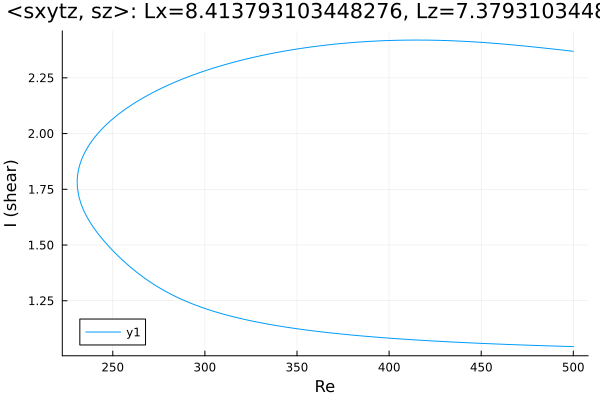

Data behind this chart, as committed beside it:
Re, shear
500.0, 2.369
499.5, 2.37
498.1, 2.371
496.6, 2.372
495.2, 2.373
493.8, 2.375
492.4, 2.376
491, 2.377
490.3, 2.378
488.9, 2.379
487.5, 2.381
486.1, 2.382
484.7, 2.383
483.2, 2.384
481.8, 2.386
480.4, 2.387
479, 2.388
477.6, 2.389
476.2, 2.39
474.8, 2.392
473.3, 2.393
471.9, 2.394
470.5, 2.395
469.1, 2.396
467.7, 2.397
466.3, 2.398
464.9, 2.399
463.4, 2.4
462, 2.401
460.6, 2.402
459.2, 2.403
457.8, 2.404
456.4, 2.405
455, 2.406
453.5, 2.407
452.1, 2.408
451.9, 2.408
450.5, 2.409
449.1, 2.41
447.7, 2.41
446.3, 2.411
444.9, 2.412
443.4, 2.413
442, 2.413
440.6, 2.414
439.2, 2.414
437.8, 2.415
436.4, 2.415
435, 2.416
433.6, 2.416
432.1, 2.417
430.7, 2.417
429.3, 2.418
427.9, 2.418
426.5, 2.418
425.1, 2.419
423.7, 2.419
422.2, 2.419
420.8, 2.419
419.4, 2.419
... 390 more rows
